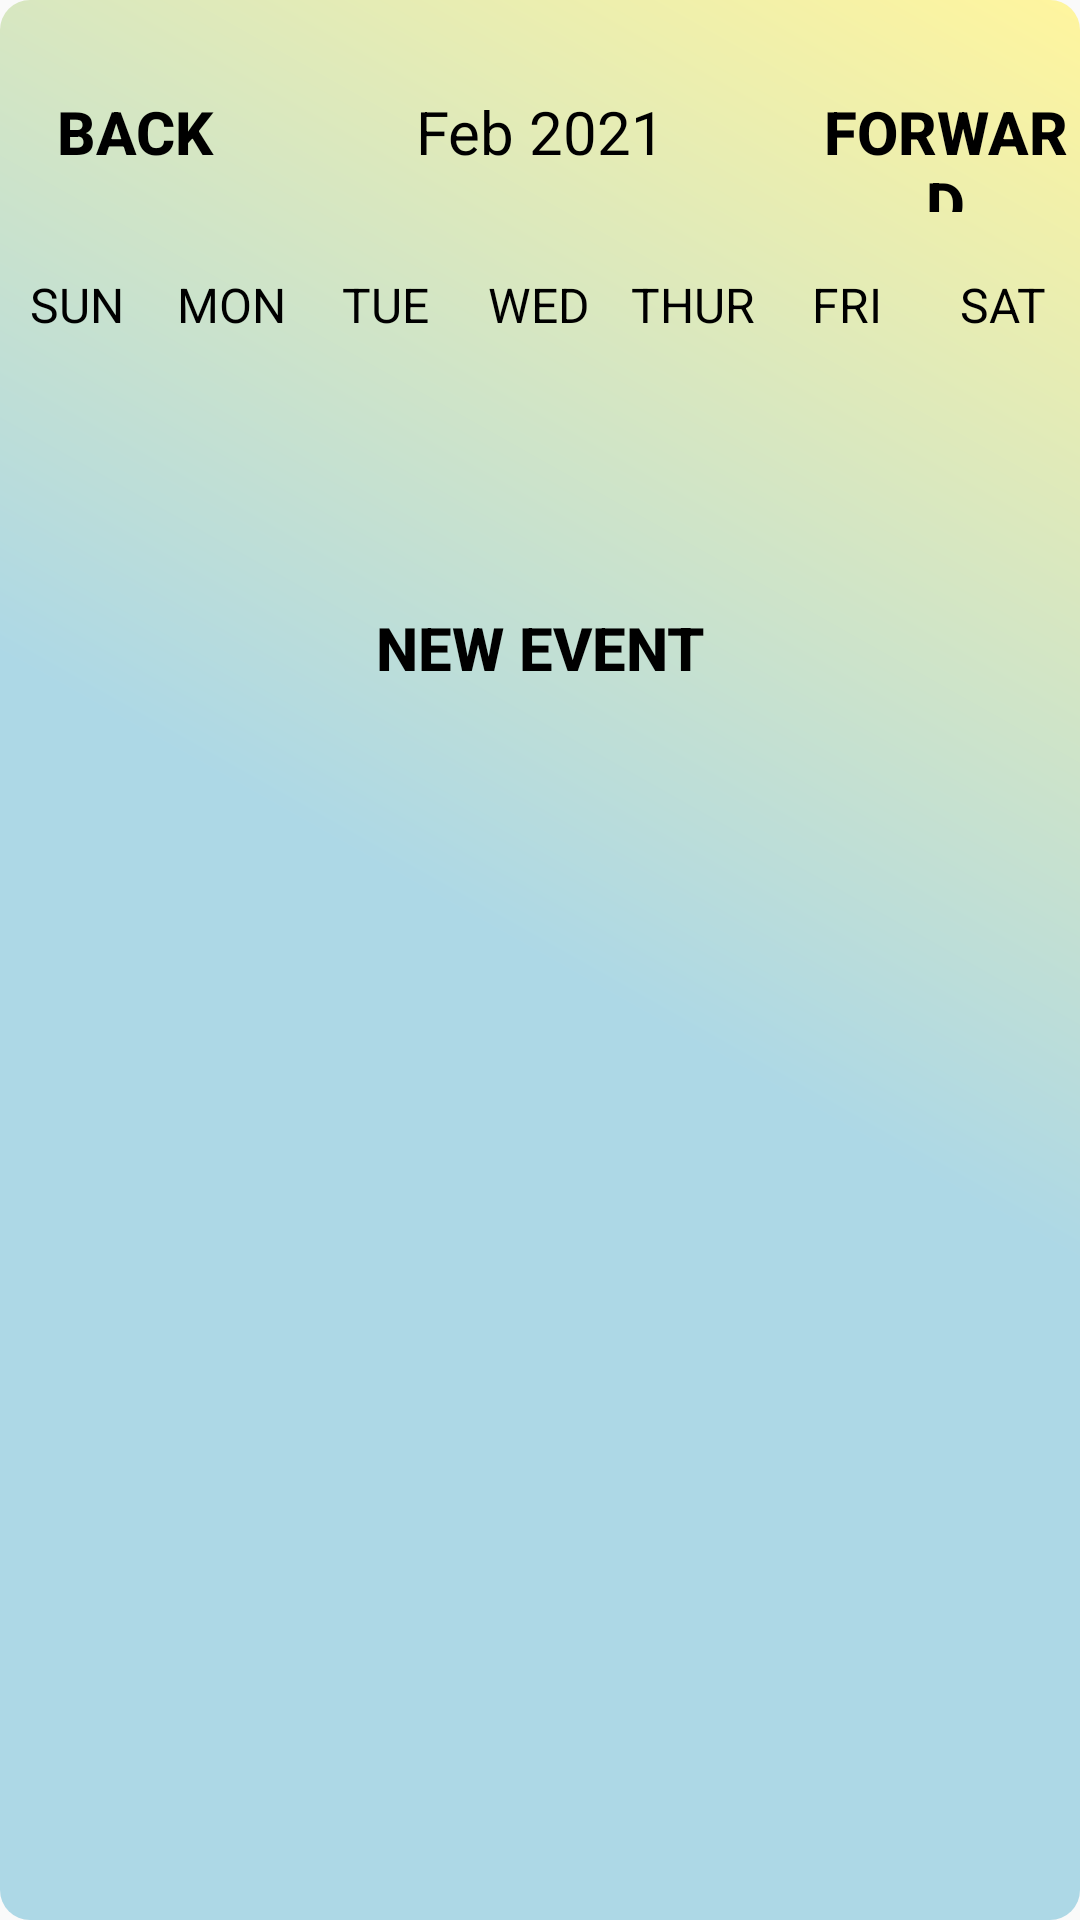

Here is an Android app screen rendered from its layout file. Give the layout XML and the strings, colors and styles it references.
<!-- AndroidManifest.xml: activity theme Theme.Design.Light.NoActionBar -->
<!-- res/layout/activity_week_view.xml -->
<?xml version="1.0" encoding="utf-8"?>
<LinearLayout
    xmlns:android="http://schemas.android.com/apk/res/android"
    xmlns:app="http://schemas.android.com/apk/res-auto"
    xmlns:tools="http://schemas.android.com/tools"
    android:layout_width="match_parent"
    android:layout_height="match_parent"
    android:orientation="vertical"
    tools:context=".calendar.WeekViewActivity"
    android:background="@drawable/grad"
  >

    <LinearLayout
        android:layout_width="match_parent"
        android:layout_height="wrap_content"
        android:orientation="horizontal"
        android:layout_marginBottom="20dp"
        android:layout_marginTop="20dp">

        <Button
            android:layout_width="0dp"
            android:layout_height="wrap_content"
            android:layout_weight="1"
            android:background="@null"
            android:onClick="previousWeekAction"
            android:text="@string/back"
            android:textColor="@color/black"
            android:textSize="20sp"
            android:textStyle="bold" />

        <TextView
            android:id="@+id/monthYearTV"
            android:layout_width="0dp"
            android:layout_weight="2"
            android:layout_height="wrap_content"
            android:text="Feb 2021"
            android:textSize="20sp"
            android:textAlignment="center"
            android:textColor="@color/black"/>

        <Button
            android:layout_width="0dp"
            android:layout_height="wrap_content"
            android:layout_weight="1"
            android:background="@null"
            android:onClick="nextWeekAction"
            android:text="@string/forward"
            android:textColor="@color/black"
            android:textSize="20sp"
            android:textStyle="bold" />

    </LinearLayout>

    <LinearLayout
        android:layout_width="match_parent"
        android:layout_height="wrap_content"
        android:orientation="horizontal">

        <TextView
            android:layout_width="0dp"
            android:layout_height="wrap_content"
            android:layout_weight="1"
            android:text="SUN"
            android:textAlignment="center"
            android:textColor="@color/black"
            android:textSize="16sp" />

        <TextView
            android:layout_width="0dp"
            android:layout_height="wrap_content"
            android:layout_weight="1"
            android:text="MON"
            android:textAlignment="center"
            android:textColor="@color/black"
            android:textSize="16sp" />

        <TextView
            android:layout_width="0dp"
            android:layout_height="wrap_content"
            android:layout_weight="1"
            android:text="TUE"
            android:textAlignment="center"
            android:textColor="@color/black"
            android:textSize="16sp" />

        <TextView
            android:layout_width="0dp"
            android:layout_height="wrap_content"
            android:layout_weight="1"
            android:text="WED"
            android:textAlignment="center"
            android:textColor="@color/black"
            android:textSize="16sp" />

        <TextView
            android:layout_width="0dp"
            android:layout_height="wrap_content"
            android:layout_weight="1"
            android:text="THUR"
            android:textAlignment="center"
            android:textColor="@color/black"
            android:textSize="16sp" />

        <TextView
            android:layout_width="0dp"
            android:layout_height="wrap_content"
            android:layout_weight="1"
            android:text="FRI"
            android:textAlignment="center"
            android:textColor="@color/black"
            android:textSize="16sp" />

        <TextView
            android:layout_width="0dp"
            android:layout_height="wrap_content"
            android:layout_weight="1"
            android:text="SAT"
            android:textAlignment="center"
            android:textColor="@color/black"
            android:textSize="16sp" />


    </LinearLayout>


    <androidx.recyclerview.widget.RecyclerView
        android:id="@+id/calendarRecyclerView"
        android:layout_width="match_parent"
        android:layout_height="0dp"
        android:layout_weight="1"
        />

    <Button
        android:layout_width="wrap_content"
        android:layout_height="wrap_content"
        android:layout_gravity="center"
        android:background="@null"
        android:onClick="newEventAction"
        android:text="New Event"
        android:textColor="@color/black"
        android:textSize="20sp"
        android:textStyle="bold" />

    <ListView
        android:id="@+id/eventListView"
        android:layout_width="match_parent"
        android:layout_height="0dp"
        android:layout_weight="5"/>


</LinearLayout>
<!-- resources referenced by this layout -->
<resources>
  <color name="black">#FF000000</color>
  <!-- drawable grad (drawable) -->
  <?xml version="1.0" encoding="utf-8"?>
  <shape xmlns:android="http://schemas.android.com/apk/res/android"
      android:shape="rectangle">
  
      <gradient
          android:angle="45"
          android:endColor="@color/lyellow"
          android:centerColor="@color/accent"
          android:startColor="@color/accent" />
  
      <corners
          android:bottomRightRadius="10dp"
          android:bottomLeftRadius="10dp"
          android:topLeftRadius="10dp"
          android:topRightRadius="10dp"/>
  
  </shape>
  <string name="back">back</string>
  <string name="forward">forward</string>
  <color name="lyellow">#FFF59E</color>
  <color name="accent">#ADD8E6</color>
</resources>
